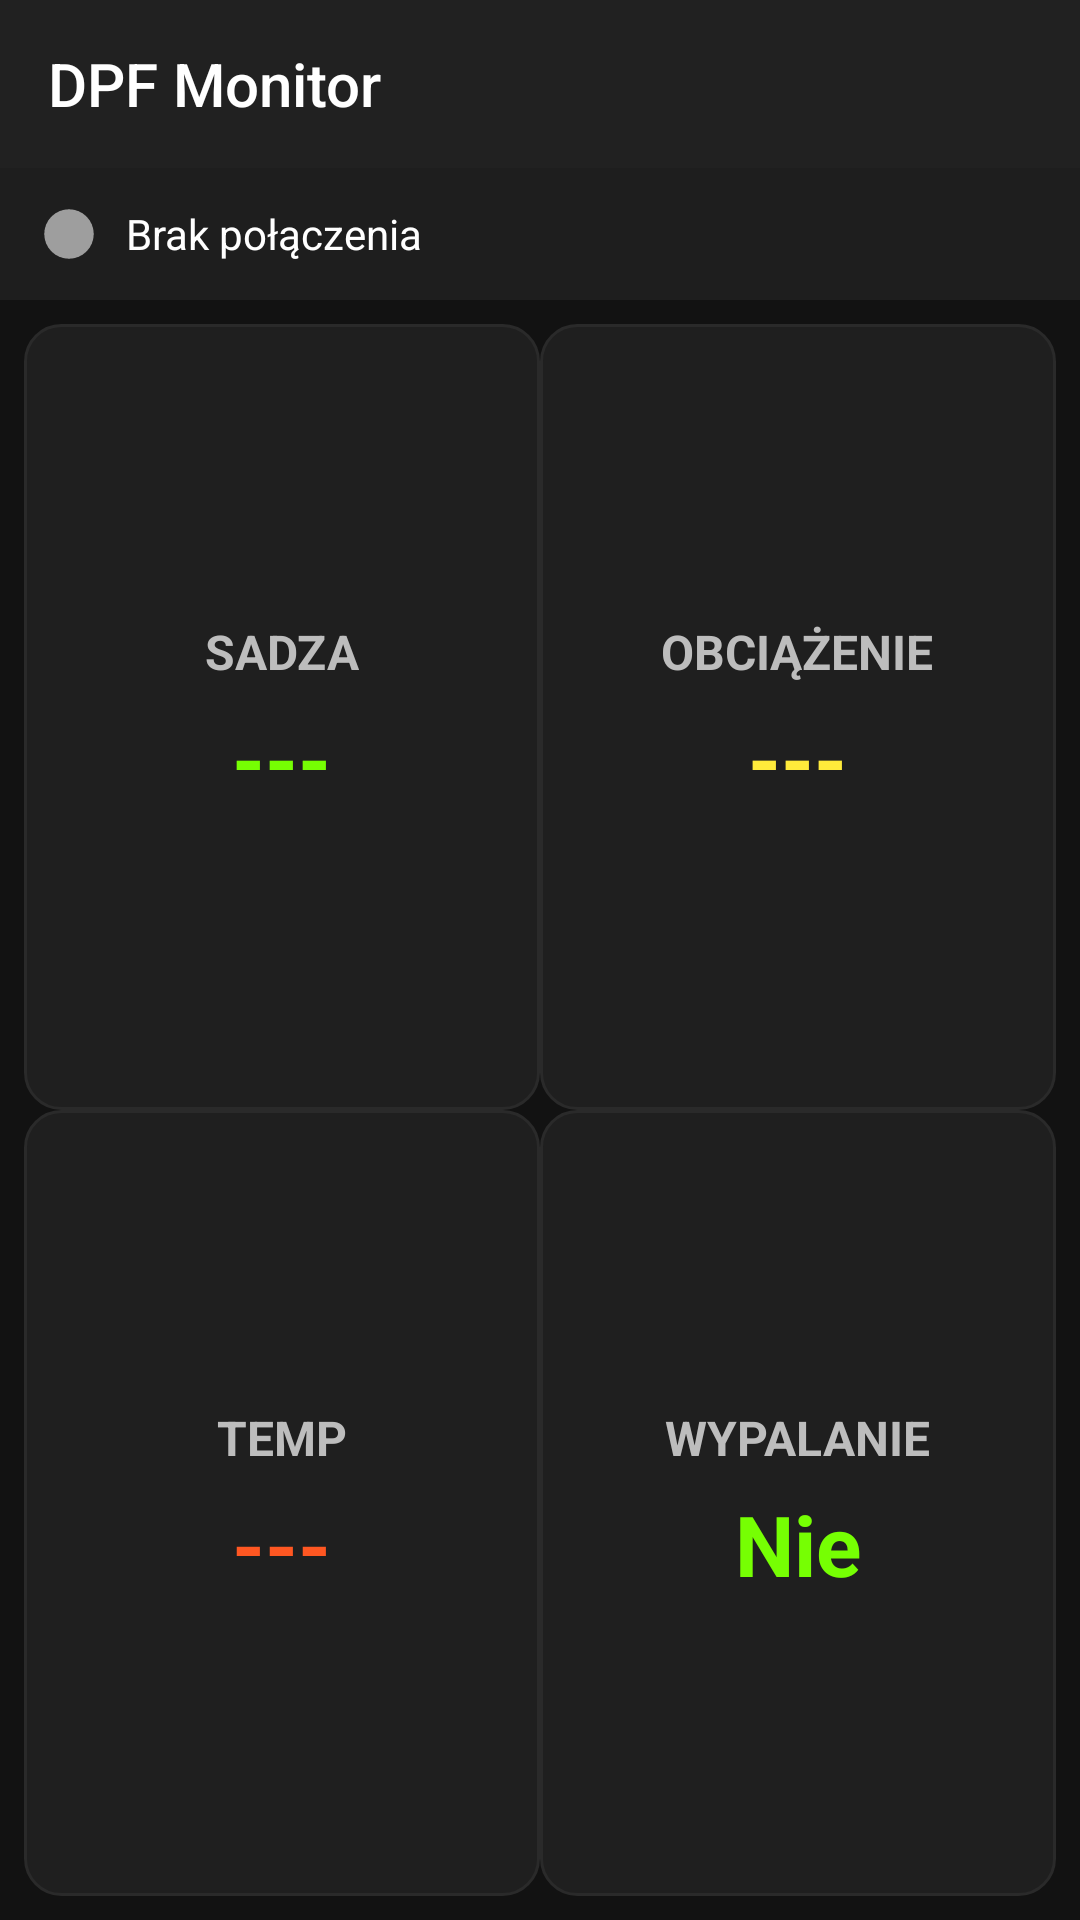

Reconstruct the res/layout file that produces this screen, plus the resources it refers to.
<!-- AndroidManifest.xml: application theme Theme.DPFMonitor.NoActionBar -->
<!-- res/layout/activity_main.xml -->
<?xml version="1.0" encoding="utf-8"?>
<LinearLayout xmlns:android="http://schemas.android.com/apk/res/android"
    xmlns:app="http://schemas.android.com/apk/res-auto"
    android:orientation="vertical"
    android:fitsSystemWindows="true"
    android:layout_width="match_parent"
    android:layout_height="match_parent"
    android:background="#121212">

    <androidx.appcompat.widget.Toolbar
        android:id="@+id/toolbar"
        android:layout_width="match_parent"
        android:layout_height="?attr/actionBarSize"
        android:background="?attr/colorPrimary"
        app:title="DPF Monitor"
        app:titleTextColor="@android:color/white"
        app:popupTheme="@style/ThemeOverlay.AppCompat.Light" />

    
    <LinearLayout
        android:id="@+id/statusBar"
        android:layout_width="match_parent"
        android:layout_height="44dp"
        android:orientation="horizontal"
        android:gravity="center_vertical"
        android:paddingHorizontal="12dp"
        android:background="#1E1E1E">

        <ImageView
            android:id="@+id/iconObd"
            android:layout_width="22dp"
            android:layout_height="22dp"
            android:src="@drawable/ic_obd_off"
            android:contentDescription="Ikona OBD" />

        <TextView
            android:id="@+id/connectionStatus"
            android:layout_width="wrap_content"
            android:layout_height="wrap_content"
            android:text="Brak połączenia"
            android:textColor="#FFFFFF"
            android:textSize="14sp"
            android:layout_marginStart="8dp" />
    </LinearLayout>

    
    <GridLayout
        android:id="@+id/tileGrid"
        android:layout_width="match_parent"
        android:layout_height="match_parent"
        android:layout_weight="1"
        android:columnCount="2"
        android:rowCount="2"
        android:padding="8dp">

        <include layout="@layout/tile_soot"
            android:layout_width="0dp"
            android:layout_height="0dp"
            android:layout_rowWeight="1"
            android:layout_columnWeight="1"/>
        <include layout="@layout/tile_load"
            android:layout_width="0dp"
            android:layout_height="0dp"
            android:layout_rowWeight="1"
            android:layout_columnWeight="1"/>
        <include layout="@layout/tile_temp"
            android:layout_width="0dp"
            android:layout_height="0dp"
            android:layout_rowWeight="1"
            android:layout_columnWeight="1"/>
        <include layout="@layout/tile_regen"
            android:layout_width="0dp"
            android:layout_height="0dp"
            android:layout_rowWeight="1"
            android:layout_columnWeight="1"/>

    </GridLayout>

</LinearLayout>
<!-- res/layout/tile_soot.xml (included above) -->
<FrameLayout xmlns:android="http://schemas.android.com/apk/res/android"
    android:layout_width="0dp"
    android:layout_height="0dp"
    android:layout_rowWeight="1"
    android:layout_columnWeight="1"
    android:layout_margin="8dp"
    android:layout_gravity="fill"
    android:background="@drawable/tile_bg"
    android:padding="12dp">

    <LinearLayout
        android:orientation="vertical"
        android:gravity="center"
        android:layout_width="match_parent"
        android:layout_height="match_parent">

        <TextView
            android:id="@+id/sootLabel"
            android:text="SADZA"
            android:textColor="#BDBDBD"
            android:textStyle="bold"
            android:textSize="16sp"
            android:layout_width="wrap_content"
            android:layout_height="wrap_content" />

        <TextView
            android:id="@+id/sootValue"
            android:text="---"
            android:textColor="#76FF03"
            android:textSize="28sp"
            android:textStyle="bold"
            android:layout_marginTop="6dp"
            android:layout_width="wrap_content"
            android:layout_height="wrap_content" />
    </LinearLayout>
</FrameLayout>
<!-- res/layout/tile_load.xml (included above) -->
<FrameLayout xmlns:android="http://schemas.android.com/apk/res/android"
    android:layout_width="0dp"
    android:layout_height="0dp"
    android:layout_rowWeight="1"
    android:layout_columnWeight="1"
    android:layout_margin="8dp"
    android:layout_gravity="fill"
    android:background="@drawable/tile_bg"
    android:padding="12dp">

    <LinearLayout
        android:orientation="vertical"
        android:gravity="center"
        android:layout_width="match_parent"
        android:layout_height="match_parent">

        <TextView
            android:id="@+id/loadLabel"
            android:text="OBCIĄŻENIE"
            android:textColor="#BDBDBD"
            android:textStyle="bold"
            android:textSize="16sp"
            android:layout_width="wrap_content"
            android:layout_height="wrap_content" />

        <TextView
            android:id="@+id/loadValue"
            android:text="---"
            android:textColor="#FFEB3B"
            android:textSize="28sp"
            android:textStyle="bold"
            android:layout_marginTop="6dp"
            android:layout_width="wrap_content"
            android:layout_height="wrap_content" />
    </LinearLayout>
</FrameLayout>
<!-- res/layout/tile_temp.xml (included above) -->
<FrameLayout xmlns:android="http://schemas.android.com/apk/res/android"
    android:layout_width="0dp"
    android:layout_height="0dp"
    android:layout_rowWeight="1"
    android:layout_columnWeight="1"
    android:layout_margin="8dp"
    android:layout_gravity="fill"
    android:background="@drawable/tile_bg"
    android:padding="12dp">

    <LinearLayout
        android:orientation="vertical"
        android:gravity="center"
        android:layout_width="match_parent"
        android:layout_height="match_parent">

        <TextView
            android:id="@+id/tempLabel"
            android:text="TEMP"
            android:textColor="#BDBDBD"
            android:textStyle="bold"
            android:textSize="16sp"
            android:layout_width="wrap_content"
            android:layout_height="wrap_content" />

        <TextView
            android:id="@+id/tempValue"
            android:text="---"
            android:textColor="#FF5722"
            android:textSize="28sp"
            android:textStyle="bold"
            android:layout_marginTop="6dp"
            android:layout_width="wrap_content"
            android:layout_height="wrap_content" />
    </LinearLayout>
</FrameLayout>
<!-- res/layout/tile_regen.xml (included above) -->
<FrameLayout xmlns:android="http://schemas.android.com/apk/res/android"
    android:layout_width="0dp"
    android:layout_height="0dp"
    android:layout_rowWeight="1"
    android:layout_columnWeight="1"
    android:layout_margin="8dp"
    android:layout_gravity="fill"
    android:background="@drawable/tile_bg"
    android:padding="12dp">

    <LinearLayout
        android:orientation="vertical"
        android:gravity="center"
        android:layout_width="match_parent"
        android:layout_height="match_parent">

        <TextView
            android:id="@+id/regenLabel"
            android:text="WYPALANIE"
            android:textColor="#BDBDBD"
            android:textStyle="bold"
            android:textSize="16sp"
            android:layout_width="wrap_content"
            android:layout_height="wrap_content" />

        <TextView
            android:id="@+id/regenValue"
            android:text="Nie"
            android:textColor="#76FF03"
            android:textSize="28sp"
            android:textStyle="bold"
            android:layout_marginTop="6dp"
            android:layout_width="wrap_content"
            android:layout_height="wrap_content" />
    </LinearLayout>
</FrameLayout>
<!-- resources referenced by this layout -->
<resources>
  <!-- drawable ic_obd_off (drawable) -->
  <vector xmlns:android="http://schemas.android.com/apk/res/android"
      android:width="24dp" android:height="24dp" android:viewportWidth="24" android:viewportHeight="24">
      <path android:fillColor="#9E9E9E" android:pathData="M12,3a9,9 0,1 0,9 9,9 9,0 0,0 -9,-9zM7,13h10v-2H7v2z"/>
  </vector>
  <!-- drawable tile_bg (drawable) -->
  <shape xmlns:android="http://schemas.android.com/apk/res/android" android:shape="rectangle">
      <solid android:color="#1F1F1F"/>
      <corners android:radius="12dp"/>
      <stroke android:width="1dp" android:color="#2A2A2A"/>
  </shape>
  <style name="Theme.DPFMonitor.NoActionBar" parent="Theme.AppCompat.Light.NoActionBar">
          <item name="colorPrimary">#212121</item>
          <item name="colorPrimaryDark">#000000</item>
          <item name="colorAccent">#76FF03</item>
          <item name="android:statusBarColor">#000000</item>
          <item name="android:navigationBarColor">#000000</item>
      </style>
</resources>
